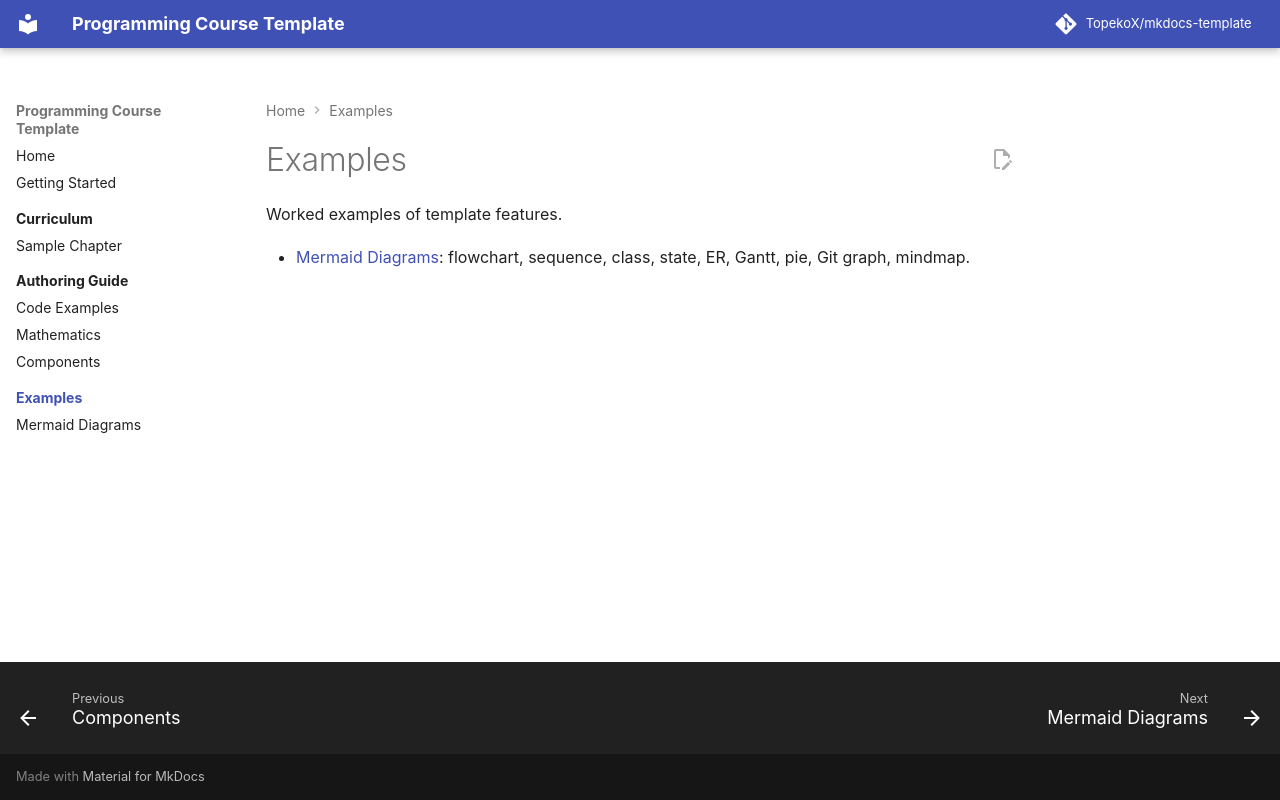

repository: TopekoX/mkdocs-template · page: examples/index.html · generator: mkdocs

# Examples

Worked examples of template features.

- [Mermaid Diagrams](mermaid.md): flowchart, sequence, class, state, ER, Gantt, pie, Git graph, mindmap.
